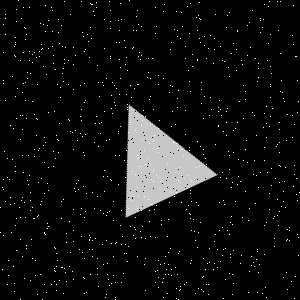

Data behind this chart, as committed beside it:
Type, X, Y
Salt, 184, 178
Salt, 176, 298
Salt, 54, 270
Salt, 22, 129
Salt, 270, 66
Salt, 287, 229
Salt, 250, 47
Salt, 189, 213
Salt, 22, 155
Salt, 278, 30
Salt, 85, 49
Salt, 111, 180
Salt, 3, 24
Salt, 85, 100
Salt, 236, 226
Salt, 209, 115
Salt, 292, 137
Salt, 37, 84
Salt, 156, 175
Salt, 282, 92
Salt, 38, 150
Salt, 91, 4
Salt, 141, 210
Salt, 173, 187
Salt, 154, 135
Salt, 164, 263
Salt, 262, 293
Salt, 245, 99
Salt, 61, 25
Salt, 63, 68
Salt, 150, 96
Salt, 190, 214
Salt, 176, 192
Salt, 55, 271
Salt, 294, 165
Salt, 263, 127
Salt, 278, 215
Salt, 268, 6
Salt, 15, 171
Salt, 256, 259
Salt, 137, 10
Salt, 235, 128
Salt, 144, 196
Salt, 16, 118
Salt, 299, 192
Salt, 270, 86
Salt, 183, 155
Salt, 16, 250
Salt, 69, 120
Salt, 90, 3
Salt, 267, 172
Salt, 89, 57
Salt, 119, 155
Salt, 188, 70
Salt, 269, 209
Salt, 43, 24
Salt, 279, 165
Salt, 141, 26
Salt, 61, 201
Salt, 26, 34
... 1,740 more rows
